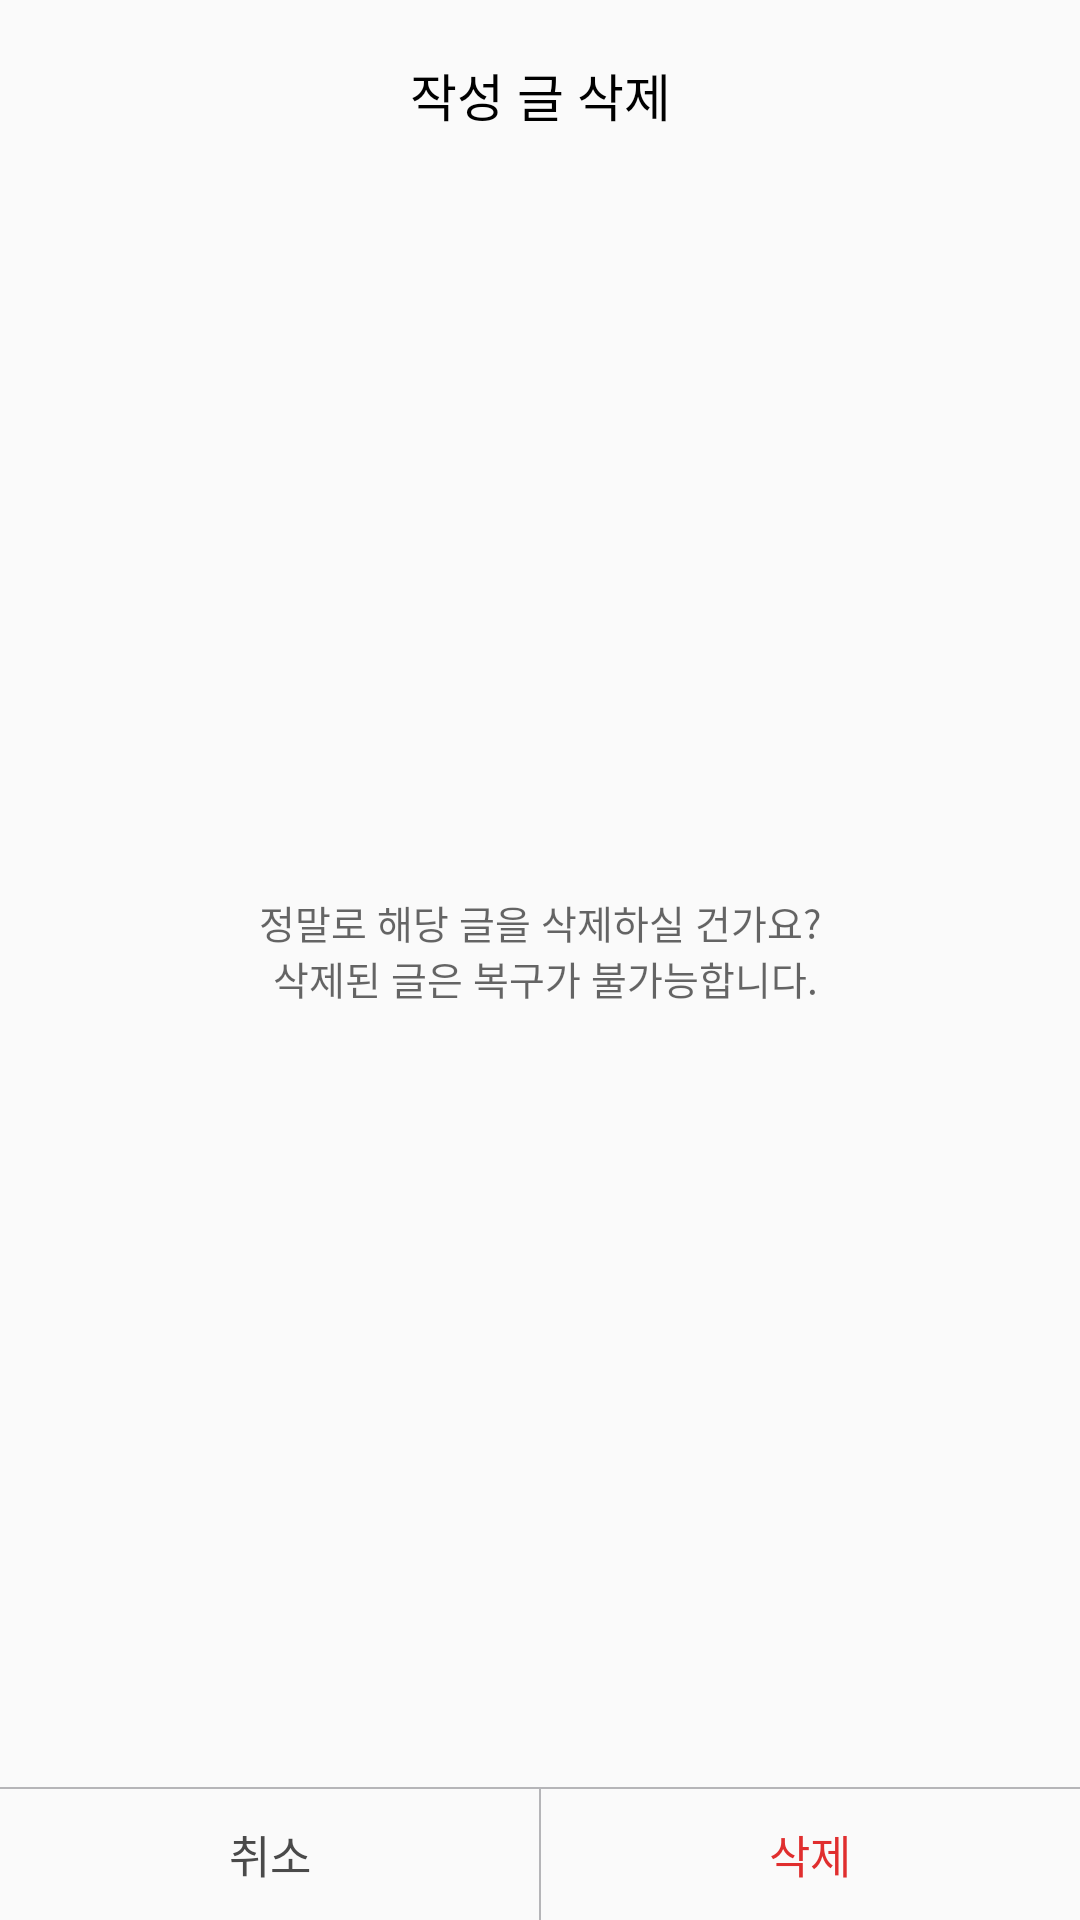

Reconstruct the res/layout file that produces this screen, plus the resources it refers to.
<!-- AndroidManifest.xml: application theme Theme.AppCompat.Light.NoActionBar -->
<!-- res/layout/activity_popup.xml -->
<?xml version="1.0" encoding="utf-8"?>
<androidx.constraintlayout.widget.ConstraintLayout
        xmlns:android="http://schemas.android.com/apk/res/android"
        android:layout_width="270dp"
        android:layout_height="wrap_content"
        android:backgroundTint="@color/dialog_background"
        xmlns:app="http://schemas.android.com/apk/res-auto">

        <TextView
            android:id="@+id/tv_title"
            android:layout_width="wrap_content"
            android:layout_height="wrap_content"
            android:textSize="17dp"
            android:text="작성 글 삭제"
            android:textColor="@color/black"
            app:layout_constraintTop_toTopOf="parent"
            app:layout_constraintStart_toStartOf="parent"
            app:layout_constraintEnd_toEndOf="parent"
            android:layout_marginTop="19dp"/>

        <TextView
            android:id="@+id/tv_description"
            android:layout_width="0dp"
            android:layout_height="wrap_content"
            android:layout_marginTop="13dp"
            android:layout_marginBottom="20dp"
            android:layout_marginHorizontal="16dp"
            android:text="@string/delete_contents_description"
            android:textAlignment="center"
            android:textSize="13dp"
            android:textColor="@color/dialog_description"
            app:layout_constraintBottom_toTopOf="@+id/v_vertical_line"
            app:layout_constraintEnd_toEndOf="parent"
            app:layout_constraintStart_toStartOf="parent"
            app:layout_constraintTop_toBottomOf="@id/tv_title" />

        <View
            android:id="@+id/v_horizontal_line"
            android:layout_width="match_parent"
            android:layout_height="0.5dp"
            android:orientation="horizontal"
            app:layout_constraintStart_toStartOf="parent"
            app:layout_constraintEnd_toEndOf="parent"
            app:layout_constraintBottom_toBottomOf="parent"
            android:layout_marginBottom="43.5dp"
            android:background="@color/popup_line"/>

        <View
            android:id="@+id/v_vertical_line"
            android:layout_width="0.5dp"
            android:layout_height="0dp"
            app:layout_constraintTop_toBottomOf="@id/v_horizontal_line"
            app:layout_constraintStart_toStartOf="parent"
            app:layout_constraintEnd_toEndOf="parent"
            app:layout_constraintBottom_toBottomOf="parent"
            android:background="@color/popup_line"/>

        <TextView
            android:id="@+id/tv_left"
            android:layout_width="0dp"
            android:layout_height="0dp"
            app:layout_constraintTop_toBottomOf="@id/v_horizontal_line"
            app:layout_constraintBottom_toBottomOf="parent"
            app:layout_constraintStart_toStartOf="parent"
            app:layout_constraintEnd_toEndOf="@id/v_vertical_line"
            android:gravity="center"
            android:text="@string/cancel"
            android:textSize="15dp"
            android:textColor="@color/cancel_gray"/>

        <TextView
            android:id="@+id/tv_right"
            android:layout_width="0dp"
            android:layout_height="0dp"
            app:layout_constraintTop_toBottomOf="@id/v_horizontal_line"
            app:layout_constraintBottom_toBottomOf="parent"
            app:layout_constraintStart_toEndOf="@id/v_vertical_line"
            app:layout_constraintEnd_toEndOf="parent"
            android:gravity="center"
            android:text="@string/delete"
            android:textSize="15dp"
            android:textColor="@color/delete_red"/>


    </androidx.constraintlayout.widget.ConstraintLayout>
<!-- resources referenced by this layout -->
<resources>
  <color name="black">#FF000000</color>
  <color name="cancel_gray">#4A4A4A</color>
  <color name="delete_red">#E02E2E</color>
  <color name="dialog_background">#F2F2F2</color>
  <color name="dialog_description">#99000000</color>
  <color name="popup_line">#5C3C3C43</color>
  <string name="cancel">취소</string>
  <string name="delete">삭제</string>
  <string name="delete_contents_description">
          정말로 해당 글을 삭제하실 건가요?\n
          삭제된 글은 복구가 불가능합니다.
      </string>
</resources>
